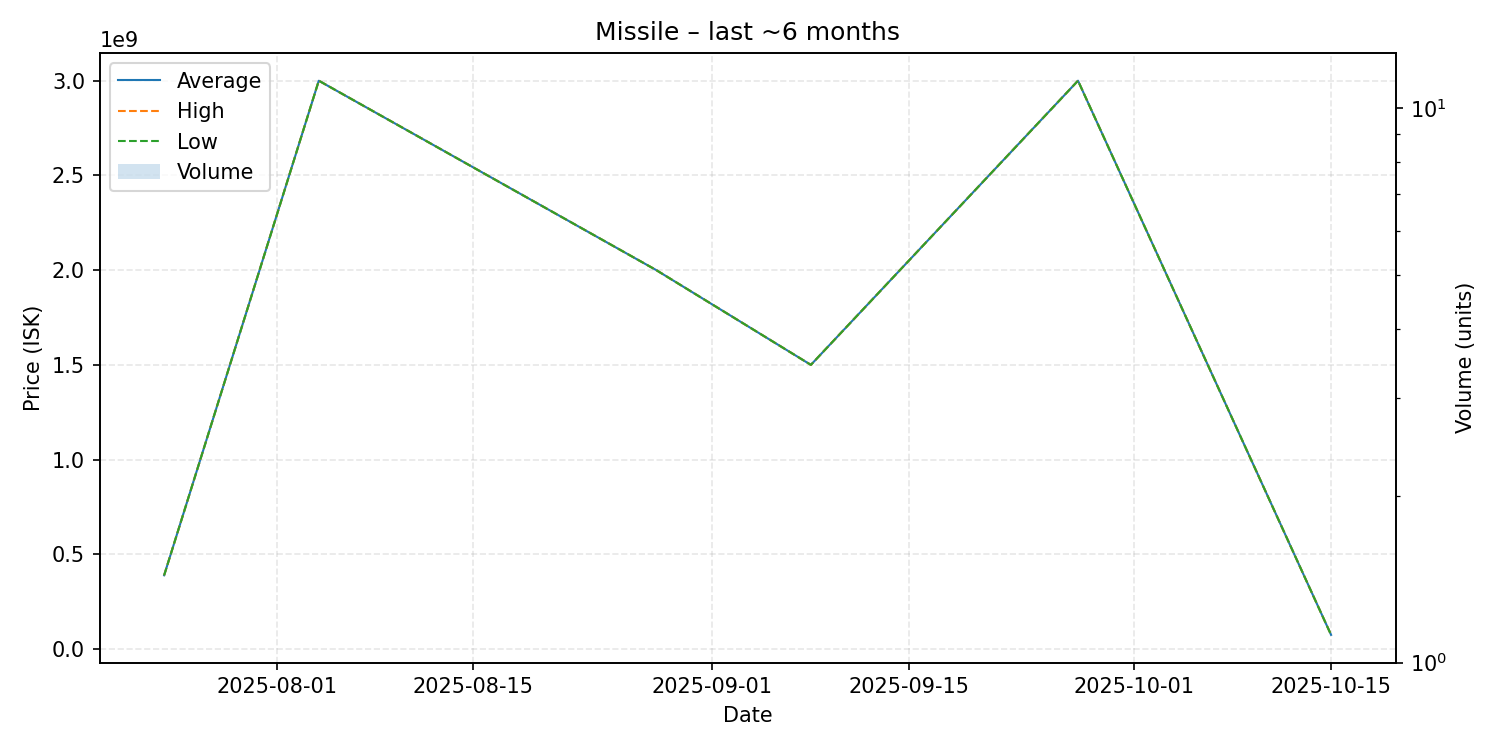

The file beside this chart, header and first rows:
date, average, highest, lowest, order_count, volume
2025-07-24, 389900000, 389900000, 389900000, 1, 1
2025-08-04, 2999000000, 2999000000, 2999000000, 1, 1
2025-08-28, 2000000000, 2000000000, 2000000000, 1, 1
2025-09-08, 1500000000, 1500000000, 1500000000, 1, 1
2025-09-27, 2999000000, 2999000000, 2999000000, 1, 1
2025-10-15, 75600000, 75600000, 75600000, 1, 1
